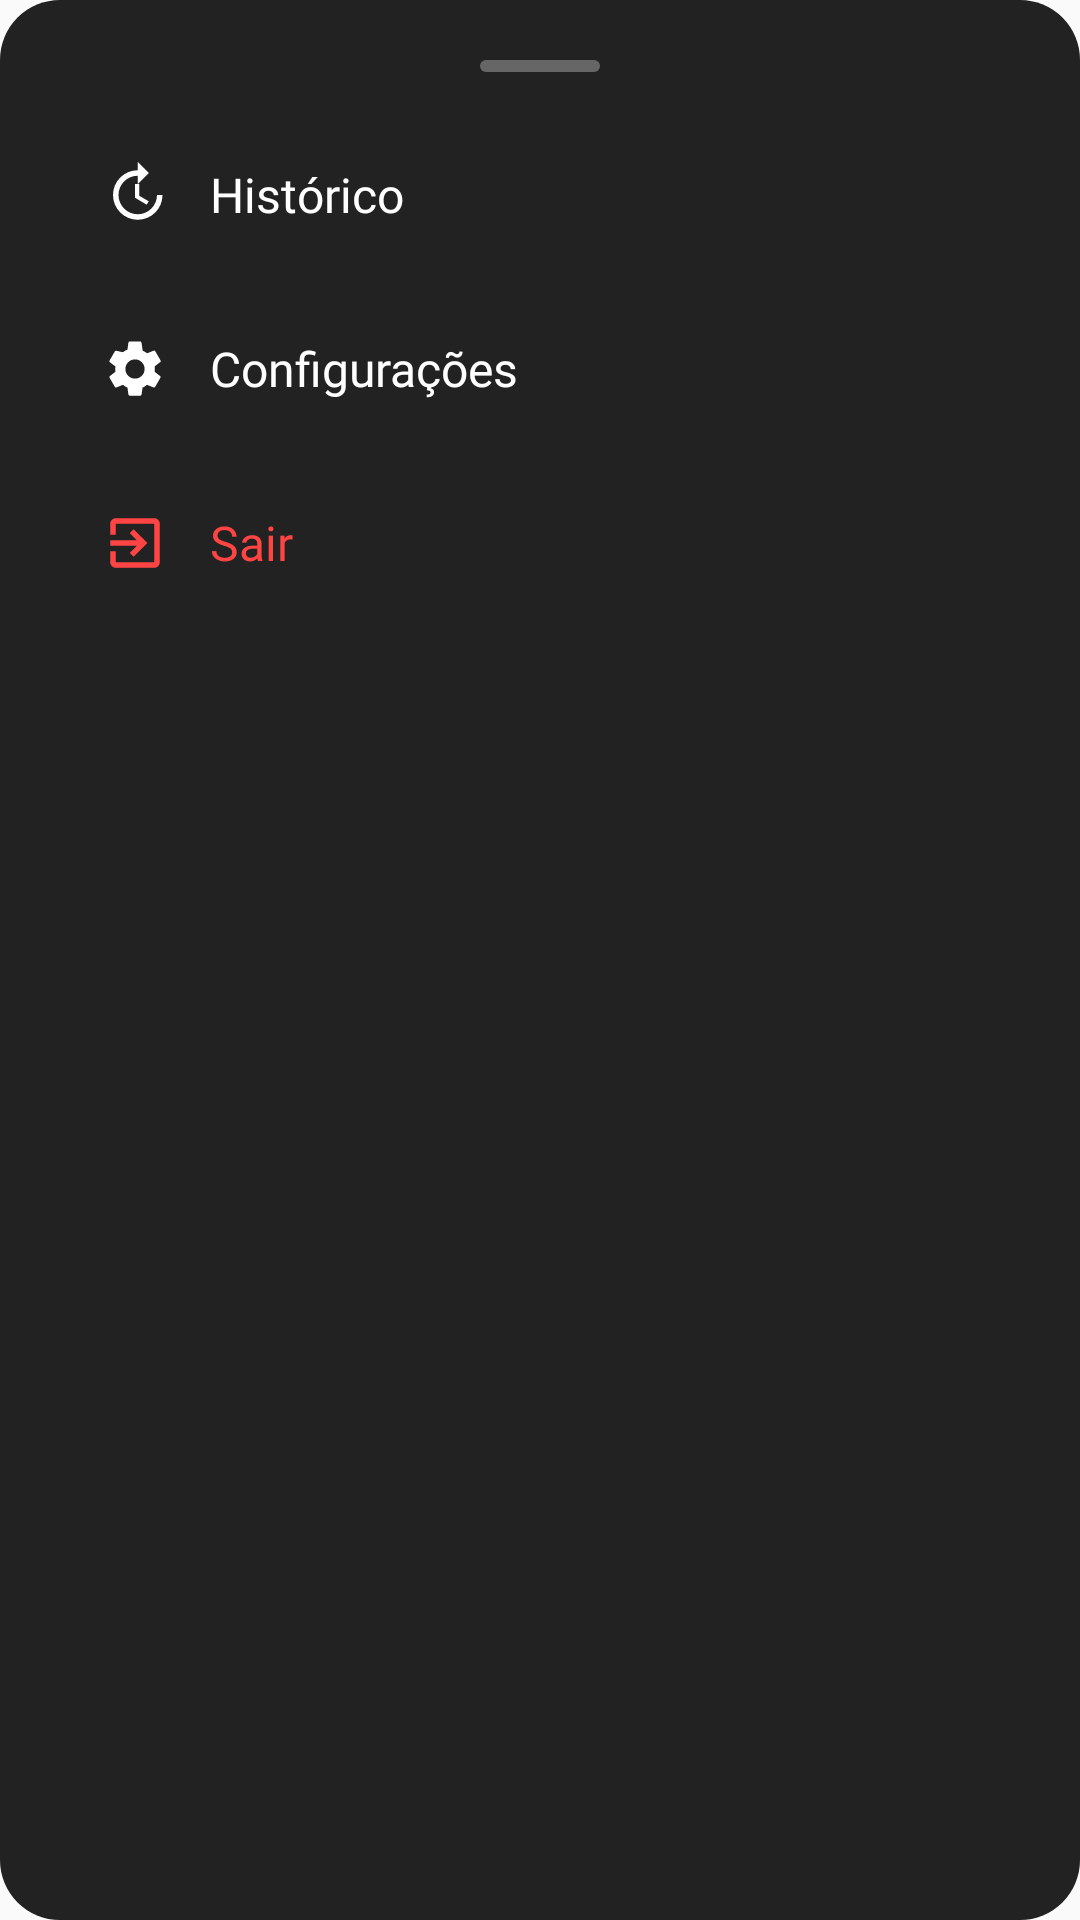

Here is an Android app screen rendered from its layout file. Give the layout XML and the strings, colors and styles it references.
<!-- AndroidManifest.xml: application theme AppTheme -->
<!-- res/layout/bottom_menu_analysis.xml -->
<?xml version="1.0" encoding="utf-8"?>
<LinearLayout xmlns:android="http://schemas.android.com/apk/res/android"
    xmlns:app="http://schemas.android.com/apk/res-auto"
    android:layout_width="match_parent"
    android:layout_height="wrap_content"
    android:orientation="vertical"
    android:padding="20dp"
    android:background="@drawable/bottom_sheet_bg"
    android:gravity="center_horizontal">

    
    <View
        android:layout_width="40dp"
        android:layout_height="4dp"
        android:layout_marginBottom="16dp"
        android:background="@drawable/drag_indicator" />

    
    <LinearLayout
        android:id="@+id/btnHistory"
        android:layout_width="match_parent"
        android:layout_height="wrap_content"
        android:orientation="horizontal"
        android:gravity="center_vertical"
        android:padding="14dp"
        android:background="?android:attr/selectableItemBackground"
        android:layout_marginBottom="8dp">

        <ImageView
            android:layout_width="22dp"
            android:layout_height="22dp"
            android:src="@drawable/ic_history"
            android:layout_marginEnd="14dp"
            app:tint="#FFFFFF" />

        <TextView
            android:layout_width="wrap_content"
            android:layout_height="wrap_content"
            android:text="Histórico"
            android:textColor="#FFFFFF"
            android:textSize="16sp"
            android:fontFamily="@font/poppins_medium" />
    </LinearLayout>

    
    <LinearLayout
        android:id="@+id/btnSettings"
        android:layout_width="match_parent"
        android:layout_height="wrap_content"
        android:orientation="horizontal"
        android:gravity="center_vertical"
        android:padding="14dp"
        android:background="?android:attr/selectableItemBackground"
        android:layout_marginBottom="8dp">

        <ImageView
            android:layout_width="22dp"
            android:layout_height="22dp"
            android:src="@drawable/ic_settings"
            android:layout_marginEnd="14dp"
            app:tint="#FFFFFF" />

        <TextView
            android:layout_width="wrap_content"
            android:layout_height="wrap_content"
            android:text="Configurações"
            android:textColor="#FFFFFF"
            android:textSize="16sp"
            android:fontFamily="@font/poppins_medium" />
    </LinearLayout>

    
    <LinearLayout
        android:id="@+id/btnExit"
        android:layout_width="match_parent"
        android:layout_height="wrap_content"
        android:orientation="horizontal"
        android:gravity="center_vertical"
        android:padding="14dp"
        android:background="?android:attr/selectableItemBackground">

        <ImageView
            android:layout_width="22dp"
            android:layout_height="22dp"
            android:src="@drawable/ic_exit"
            android:layout_marginEnd="14dp"
            app:tint="#FF4444" />

        <TextView
            android:layout_width="wrap_content"
            android:layout_height="wrap_content"
            android:text="Sair"
            android:textColor="#FF4444"
            android:textSize="16sp"
            android:fontFamily="@font/poppins_medium" />
    </LinearLayout>

</LinearLayout>
<!-- resources referenced by this layout -->
<resources>
  <!-- drawable bottom_sheet_bg (drawable) -->
  <shape xmlns:android="http://schemas.android.com/apk/res/android"
      android:shape="rectangle">
      <solid android:color="#222222" />
      <corners android:radius="20dp" />
  </shape>
  <!-- drawable drag_indicator (drawable) -->
  <shape xmlns:android="http://schemas.android.com/apk/res/android"
      android:shape="rectangle">
      <solid android:color="#666666" />
      <corners android:radius="2dp" />
  </shape>
  <!-- drawable ic_exit (drawable) -->
  <vector xmlns:android="http://schemas.android.com/apk/res/android"
      android:width="24dp"
      android:height="24dp"
      android:viewportWidth="24"
      android:viewportHeight="24">
      <path
          android:fillColor="#FFFFFF"
          android:pathData="M10.09,15.59L11.5,17l5,-5 -5,-5 -1.41,1.41L12.67,11H3v2h9.67l-2.58,2.59zM19,3H5c-1.1,0 -2,0.9 -2,2v4h2V5h14v14H5v-4H3v4c0,1.1 0.9,2 2,2h14c1.1,0 2,-0.9 2,-2V5c0,-1.1 -0.9,-2 -2,-2z" />
  </vector>
  <!-- drawable ic_history (drawable) -->
  <vector xmlns:android="http://schemas.android.com/apk/res/android"
      android:width="24dp"
      android:height="24dp"
      android:viewportWidth="24"
      android:viewportHeight="24">
      <path
          android:fillColor="#FFFFFF"
          android:pathData="M13,3a9,9 0,1 0,9 9h-2a7,7 0,1 1,-7 -7v3l4,-4 -4,-4v3zM12,8v5l4.25,2.52 0.75,-1.23 -3.5,-2.04V8z" />
  </vector>
  <!-- drawable ic_settings (drawable) -->
  <vector xmlns:android="http://schemas.android.com/apk/res/android"
      android:width="24dp"
      android:height="24dp"
      android:viewportWidth="24"
      android:viewportHeight="24">
      <path
          android:fillColor="#FFFFFF"
          android:pathData="M19.14,12.94c0.04,-0.31 0.06,-0.63 0.06,-0.94s-0.02,-0.63 -0.06,-0.94l2.03,-1.58c0.18,-0.14 0.23,-0.41 0.12,-0.61l-1.92,-3.32c-0.11,-0.2 -0.35,-0.28 -0.56,-0.22l-2.39,0.96a7.027,7.027 0,0 0,-1.63,-0.94l-0.36,-2.54C14.35,2.18 14.15,2 13.9,2h-3.8c-0.25,0 -0.45,0.18 -0.49,0.42l-0.36,2.54c-0.59,0.22 -1.14,0.52 -1.63,0.94L5.23,5.38c-0.21,-0.06 -0.45,0.02 -0.56,0.22L2.75,8.92c-0.11,0.2 -0.06,0.47 0.12,0.61L4.9,11.1c-0.04,0.31 -0.06,0.63 -0.06,0.94s0.02,0.63 0.06,0.94L2.87,14.56c-0.18,0.14 -0.23,0.41 -0.12,0.61l1.92,3.32c0.11,0.2 0.35,0.28 0.56,0.22l2.39,-0.96c0.49,0.42 1.04,0.77 1.63,0.99l0.36,2.54c0.04,0.24 0.24,0.42 0.49,0.42h3.8c0.25,0 0.45,-0.18 0.49,-0.42l0.36,-2.54c0.59,-0.22 1.14,-0.57 1.63,-0.99l2.39,0.96c0.21,0.06 0.45,-0.02 0.56,-0.22l1.92,-3.32c0.11,-0.2 0.06,-0.47 -0.12,-0.61l-2.03,-1.58zM12,15.5c-1.93,0 -3.5,-1.57 -3.5,-3.5s1.57,-3.5 3.5,-3.5 3.5,1.57 3.5,3.5 -1.57,3.5 -3.5,3.5z" />
  </vector>
  <style name="AppTheme" parent="Theme.AppCompat.DayNight.NoActionBar">
          
          <item name="android:windowFullscreen">false</item>
      </style>
</resources>
